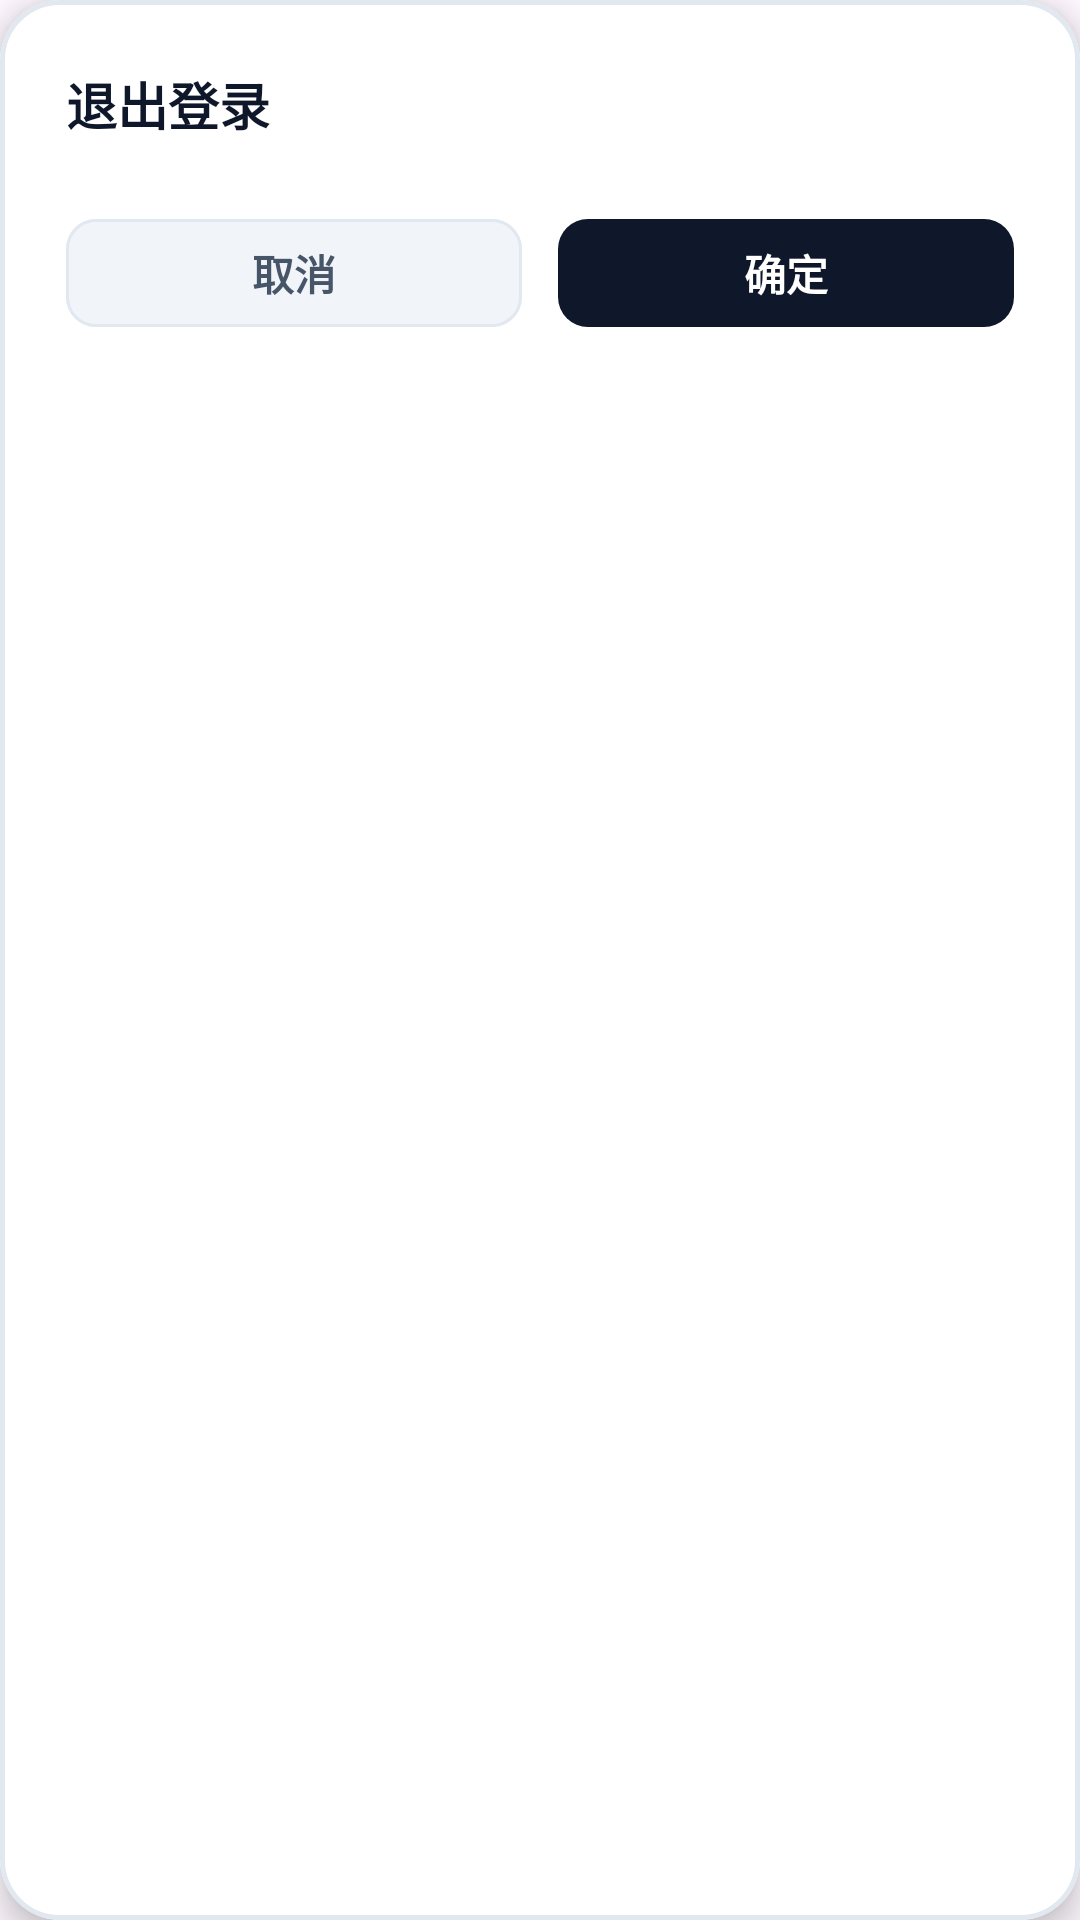

Reconstruct the res/layout file that produces this screen, plus the resources it refers to.
<!-- AndroidManifest.xml: application theme Theme.Material3.DayNight.NoActionBar -->
<!-- res/layout/dialog_custom_logout.xml -->
<?xml version="1.0" encoding="utf-8"?>
<com.google.android.material.card.MaterialCardView xmlns:android="http://schemas.android.com/apk/res/android"
    xmlns:app="http://schemas.android.com/apk/res-auto"
    android:layout_width="match_parent"
    android:layout_height="wrap_content"
    android:layout_marginHorizontal="28dp"
    app:cardBackgroundColor="#FFFFFF"
    app:cardCornerRadius="20dp"
    app:cardElevation="6dp"
    app:strokeColor="#E2E8F0"
    app:strokeWidth="1.5dp">

    <LinearLayout
        android:layout_width="match_parent"
        android:layout_height="wrap_content"
        android:orientation="vertical"
        android:padding="22dp">

        
        <TextView
            android:layout_width="wrap_content"
            android:layout_height="wrap_content"
            android:text="退出登录"
            android:textColor="#0F172A"
            android:textSize="17sp"
            android:textStyle="bold" />

        
        <LinearLayout
            android:layout_width="match_parent"
            android:layout_height="wrap_content"
            android:layout_marginTop="22dp"
            android:gravity="center_vertical"
            android:orientation="horizontal">

            
            <com.google.android.material.button.MaterialButton
                android:id="@+id/btnDialogCancel"
                android:layout_width="0dp"
                android:layout_height="44dp"
                android:layout_marginEnd="6dp"
                android:layout_weight="1"
                android:text="取消"
                android:textColor="#475569"
                android:textSize="14sp"
                android:textStyle="bold"
                app:backgroundTint="#F1F5F9"
                app:cornerRadius="10dp"
                app:elevation="0dp"
                app:rippleColor="#CBD5E1"
                app:strokeColor="#E2E8F0"
                app:strokeWidth="1dp" />

            
            <com.google.android.material.button.MaterialButton
                android:id="@+id/btnDialogConfirm"
                android:layout_width="0dp"
                android:layout_height="44dp"
                android:layout_marginStart="6dp"
                android:layout_weight="1"
                android:text="确定"
                android:textColor="#FFFFFF"
                android:textSize="14sp"
                android:textStyle="bold"
                app:backgroundTint="#0F172A"
                app:cornerRadius="10dp"
                app:elevation="0dp"
                app:rippleColor="#64748B" />

        </LinearLayout>
    </LinearLayout>
</com.google.android.material.card.MaterialCardView>
<!-- resources referenced by this layout -->
<resources>

</resources>
